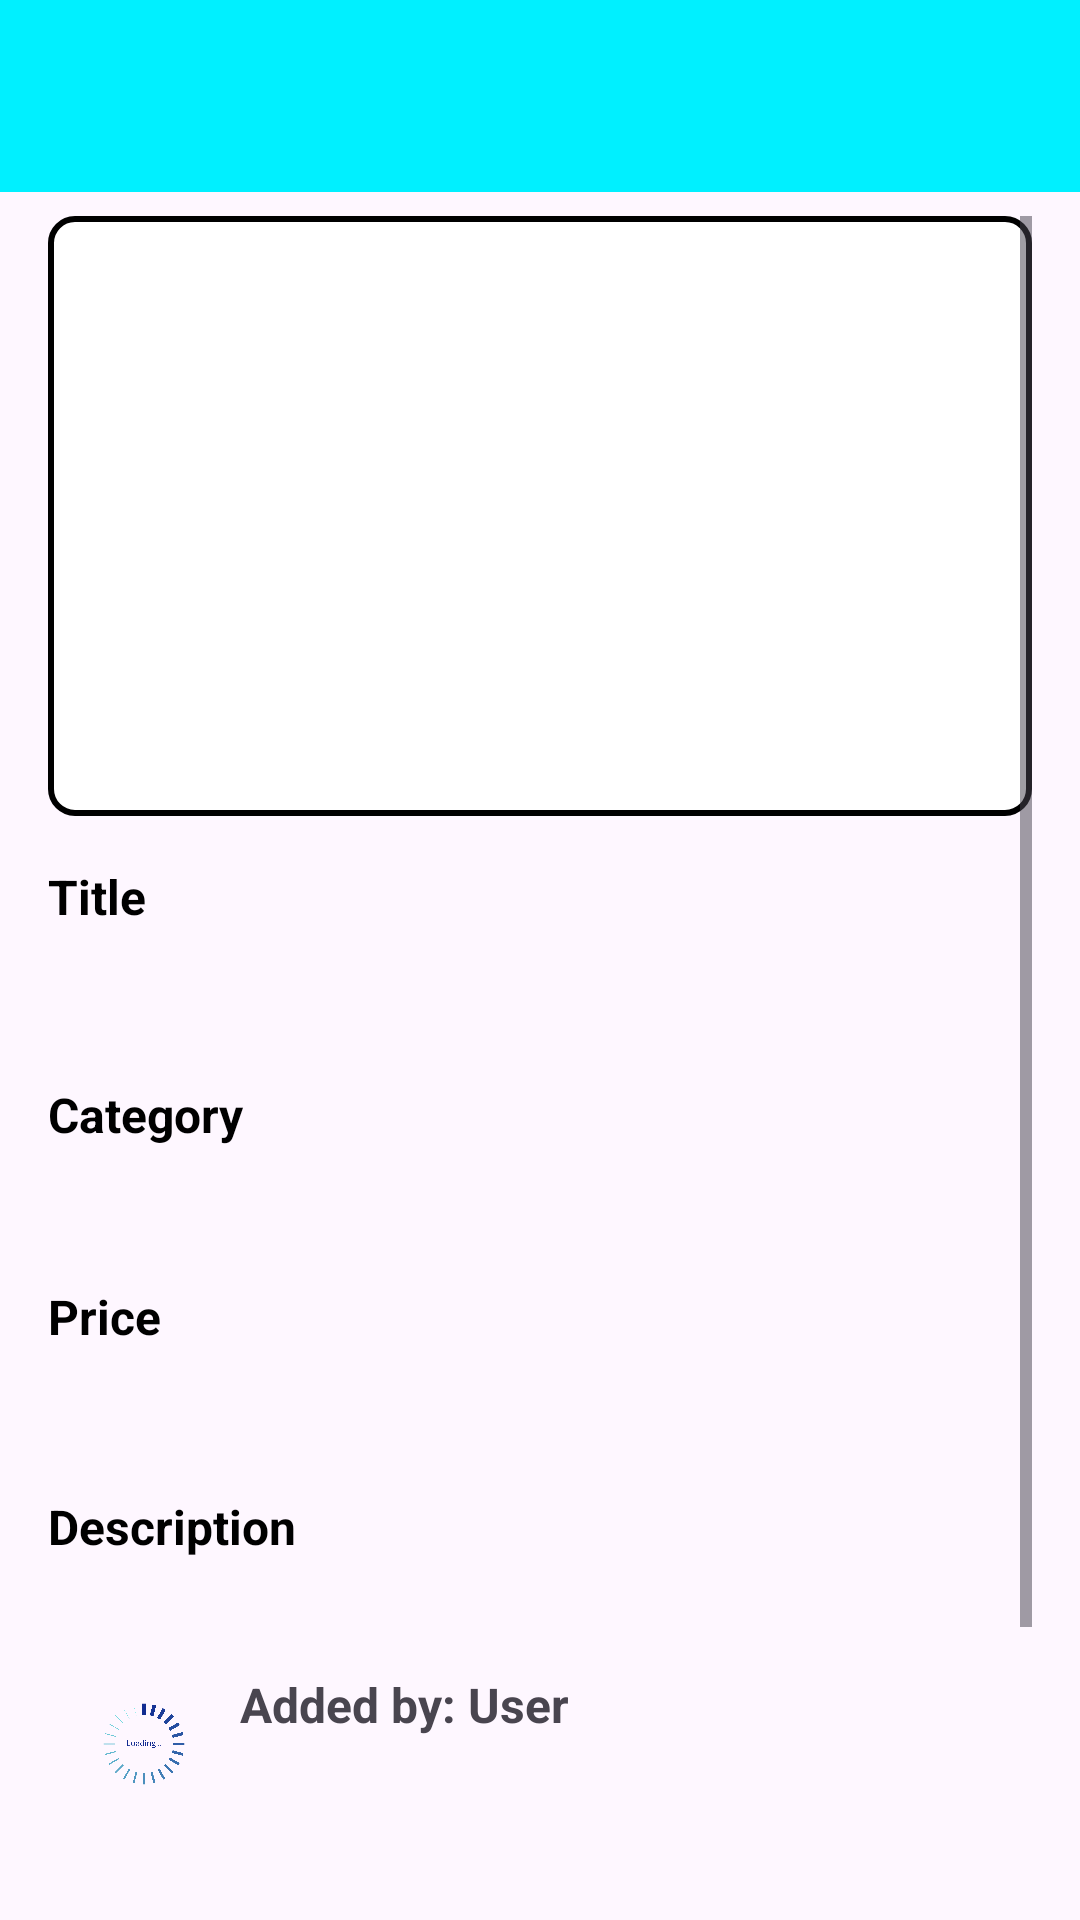

Here is an Android app screen rendered from its layout file. Give the layout XML and the strings, colors and styles it references.
<!-- AndroidManifest.xml: application theme Theme.Eafs -->
<!-- res/layout/activity_product_detail.xml -->
<androidx.coordinatorlayout.widget.CoordinatorLayout xmlns:android="http://schemas.android.com/apk/res/android"
    xmlns:app="http://schemas.android.com/apk/res-auto"
    xmlns:tools="http://schemas.android.com/tools"
    android:layout_width="match_parent"
    android:layout_height="match_parent"
    tools:context=".ui.home.ProductDetailActivity">

    
    <com.google.android.material.appbar.AppBarLayout
        android:layout_width="match_parent"
        android:layout_height="wrap_content"
        android:background="@color/blue"
        android:elevation="4dp">

        <com.google.android.material.appbar.MaterialToolbar
            android:id="@+id/topAppBar"
            android:layout_width="match_parent"
            android:layout_height="wrap_content"
            android:title="Product Details"
            android:titleTextColor="@color/black"
            app:navigationIcon="@drawable/ic_baseline_loginout"
            app:contentInsetStartWithNavigation="0dp" />
    </com.google.android.material.appbar.AppBarLayout>

    
    <ScrollView
        android:layout_width="match_parent"
        android:layout_height="match_parent"
        android:padding="16dp"
        android:layout_marginTop="56dp">

        <LinearLayout
            android:layout_width="match_parent"
            android:layout_height="wrap_content"
            android:orientation="vertical">

            
            <ImageView
                android:id="@+id/productImage"
                android:layout_width="match_parent"
                android:layout_height="200dp"
                android:scaleType="centerCrop"
                android:layout_marginBottom="16dp"
                android:background="@drawable/border" />

            
            <TextView
                android:id="@+id/productTitleLabel"
                android:layout_width="match_parent"
                android:layout_height="wrap_content"
                android:text="Title"
                android:textSize="16sp"
                android:textStyle="bold"
                android:textColor="@color/black"
                android:layout_marginBottom="8dp"/>

            <TextView
                android:id="@+id/productTitle"
                android:layout_width="match_parent"
                android:layout_height="wrap_content"
                android:textSize="20sp"
                android:textColor="@color/black"
                android:layout_marginBottom="16dp"/>

            
            <TextView
                android:id="@+id/productCategoryLabel"
                android:layout_width="match_parent"
                android:layout_height="wrap_content"
                android:text="Category"
                android:textSize="16sp"
                android:textStyle="bold"
                android:textColor="@color/black"
                android:layout_marginBottom="8dp"/>

            <TextView
                android:id="@+id/productCategory"
                android:layout_width="match_parent"
                android:layout_height="wrap_content"
                android:textSize="16sp"
                android:textColor="#808080"
                android:layout_marginBottom="16dp" />

            
            <TextView
                android:id="@+id/productPriceLabel"
                android:layout_width="match_parent"
                android:layout_height="wrap_content"
                android:text="Price"
                android:textSize="16sp"
                android:textStyle="bold"
                android:textColor="@color/black"
                android:layout_marginBottom="8dp"/>

            <TextView
                android:id="@+id/productPrice"
                android:layout_width="match_parent"
                android:layout_height="wrap_content"
                android:textSize="18sp"
                android:textColor="#181919"
                android:layout_marginBottom="16dp"/>

            
            <TextView
                android:id="@+id/productDescriptionLabel"
                android:layout_width="match_parent"
                android:layout_height="wrap_content"
                android:text="Description"
                android:textSize="16sp"
                android:textStyle="bold"
                android:textColor="@color/black"
                android:layout_marginBottom="8dp"/>

            <TextView
                android:id="@+id/productDescription"
                android:layout_width="match_parent"
                android:layout_height="wrap_content"
                android:textSize="16sp"
                android:textColor="@color/black" />

            
            <LinearLayout
                android:orientation="horizontal"
                android:layout_width="match_parent"
                android:layout_height="wrap_content"

                android:padding="8dp"
                android:layout_marginBottom="16dp">

                <ImageView
                    android:id="@+id/userPhoto"
                    android:layout_width="48dp"
                    android:layout_height="48dp"
                    android:src="@drawable/loadinganim"
                    android:scaleType="centerCrop"
                    android:layout_marginEnd="8dp"/>

                <TextView
                    android:id="@+id/userName"
                    android:layout_width="wrap_content"
                    android:layout_height="wrap_content"
                    android:text="Added by: User"
                    android:textSize="16sp"
                    android:textStyle="bold"/>
            </LinearLayout>

            
            <Button
                android:id="@+id/contactButton"
                android:layout_width="match_parent"
                android:layout_height="wrap_content"
                android:text="Contact Us"
                android:layout_marginTop="8dp"/>

            <Button
                android:id="@+id/buyButton"
                android:layout_width="match_parent"
                android:layout_height="wrap_content"
                android:text="Buy"
                android:layout_marginTop="8dp"/>
        </LinearLayout>
    </ScrollView>
</androidx.coordinatorlayout.widget.CoordinatorLayout>
<!-- resources referenced by this layout -->
<resources>
  <color name="black">#FF000000</color>
  <color name="blue">#00f0ff</color>
  <!-- drawable border (drawable) -->
  <shape xmlns:android="http://schemas.android.com/apk/res/android">
      <solid android:color="#FFFFFF" />
      <stroke
          android:color="#000000"
      android:width="2dp" />
      <corners android:radius="8dp" />  
  </shape>
  <!-- drawable loadinganim: png bitmap (drawable, 58668 bytes) -->
  <style name="Theme.Eafs" parent="Base.Theme.Eafs" />
  <style name="Base.Theme.Eafs" parent="Theme.Material3.DayNight.NoActionBar">
          
          
      </style>
</resources>
